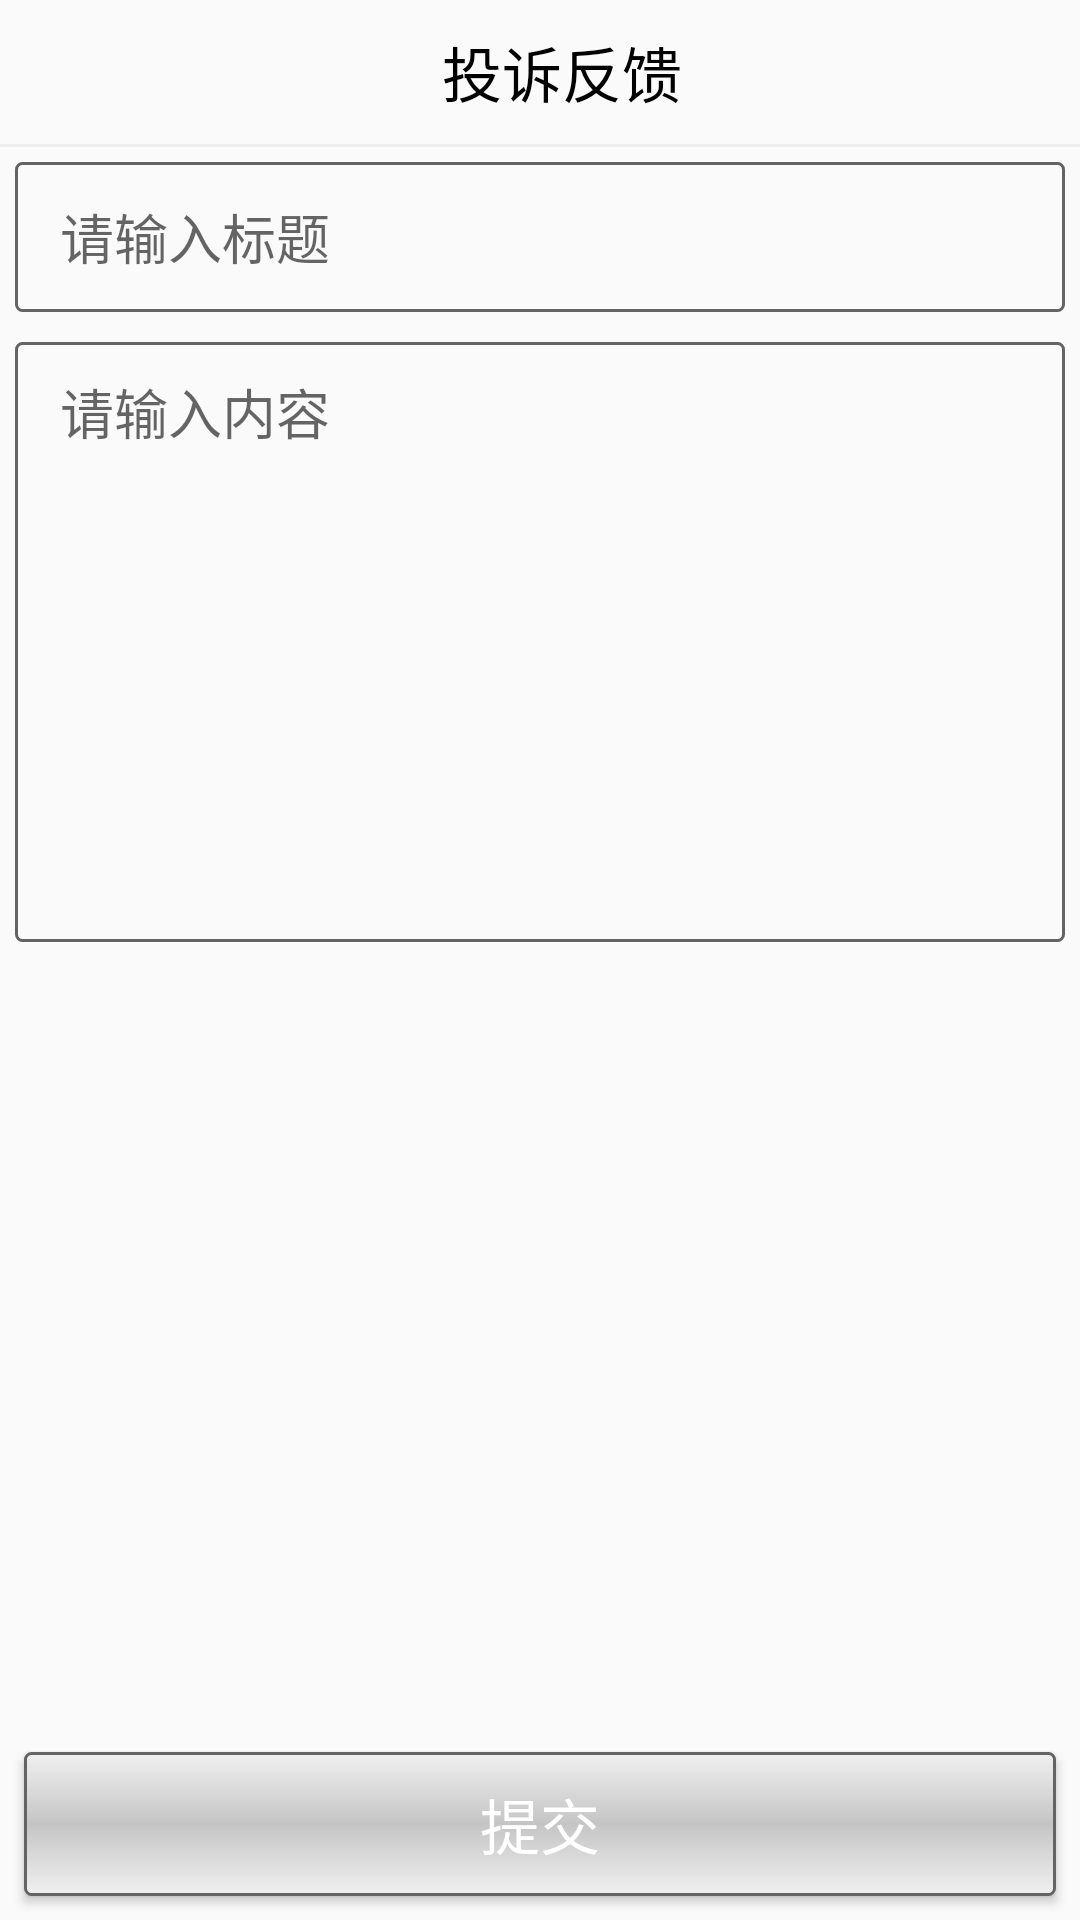

Produce the Android XML layout that renders to this screen, including the resource entries it uses.
<!-- AndroidManifest.xml: application theme AppTheme -->
<!-- res/layout/activity_tousu.xml -->
<?xml version="1.0" encoding="utf-8"?>
<LinearLayout
    xmlns:android="http://schemas.android.com/apk/res/android"
    android:orientation="vertical"
    android:layout_width="match_parent"
    android:layout_height="match_parent">

    <RelativeLayout
        android:id="@+id/toolbar"
        android:layout_width="match_parent"
        android:layout_height="48dp">

        <ImageView
            android:tint="#000"
            android:src="@drawable/back"
            android:id="@+id/back"
            android:background="?android:attr/selectableItemBackground"
            android:layout_width="60dp"
            android:layout_centerVertical="true"
            android:scaleType="center"
            android:layout_height="match_parent" />

        <TextView
            android:paddingLeft="15dp"
            android:textSize="20sp"
            android:textColor="#000"
            android:text="投诉反馈"
            android:id="@+id/rec"
            android:layout_centerVertical="true"
            android:layout_centerHorizontal="true"
            android:layout_width="wrap_content"
            android:layout_height="wrap_content" />

    </RelativeLayout>

    <View
        android:layout_width="match_parent"
        android:layout_height="1dp"
        android:background="#eee"/>

    <LinearLayout
        android:orientation="vertical"
        android:layout_width="match_parent"
        android:layout_weight="1"
        android:layout_height="0dp">

        <EditText
            android:layout_margin="5dp"
            android:id="@+id/com_title"
            android:paddingLeft="15dp"
            android:background="@drawable/shape_edit"
            android:layout_marginTop="10dp"
            android:hint="请输入标题"
            android:layout_width="match_parent"
            android:layout_height="50dp" />

        <EditText
            android:layout_margin="5dp"
            android:id="@+id/com_content"
            android:paddingTop="10dp"
            android:paddingLeft="15dp"
            android:background="@drawable/shape_edit"
            android:layout_marginTop="25dp"
            android:gravity="top"
            android:hint="请输入内容"
            android:layout_width="match_parent"
            android:layout_height="200dp" />

    </LinearLayout>

    <Button
        android:id="@+id/pushcom"
        android:layout_margin="8dp"
        android:textSize="20sp"
        android:textColor="#fff"
        android:background="@drawable/shape_button"
        android:text="提交"
        android:layout_width="match_parent"
        android:layout_height="wrap_content" />

</LinearLayout>
<!-- resources referenced by this layout -->
<resources>
  <!-- drawable shape_button (drawable) -->
  <?xml version="1.0" encoding="utf-8"?>
  <shape xmlns:android="http://schemas.android.com/apk/res/android"
      android:shape="rectangle" >
  
      <corners android:radius="2dp" />
  
      <size
          android:height="40dp"
          android:width="120dp" />
  
      <gradient
          android:angle="90"
          android:centerColor="#ffc5c5c5"
          android:centerX="50%"
          android:centerY="50%"
          android:endColor="#fff0f0f0"
          android:startColor="#fff0f0f0" />
  
      <stroke
          android:width="1dp"
          android:color="#ff646464" />
  
  </shape>
  <!-- drawable shape_edit (drawable) -->
  <?xml version="1.0" encoding="utf-8"?>
  <shape xmlns:android="http://schemas.android.com/apk/res/android"
      android:shape="rectangle" >
  
      <corners android:radius="2dp"/>
      <stroke android:color="#ff646464"
          android:width="1dp"/>
      <padding android:left="10dp"
          android:right="10dp"
          android:top="8dp"
          android:bottom="8dp"/>
  
  </shape>
  <style name="AppTheme" parent="Theme.AppCompat.Light.DarkActionBar">
          
          <item name="colorPrimary">@color/colorPrimary</item>
          <item name="colorPrimaryDark">@color/colorPrimaryDark</item>
          <item name="colorAccent">@color/colorAccent</item>
      </style>
  <color name="colorPrimary">#3399ff</color>
  <color name="colorPrimaryDark">#87CEFA</color>
  <color name="colorAccent">#03DAC5</color>
</resources>
